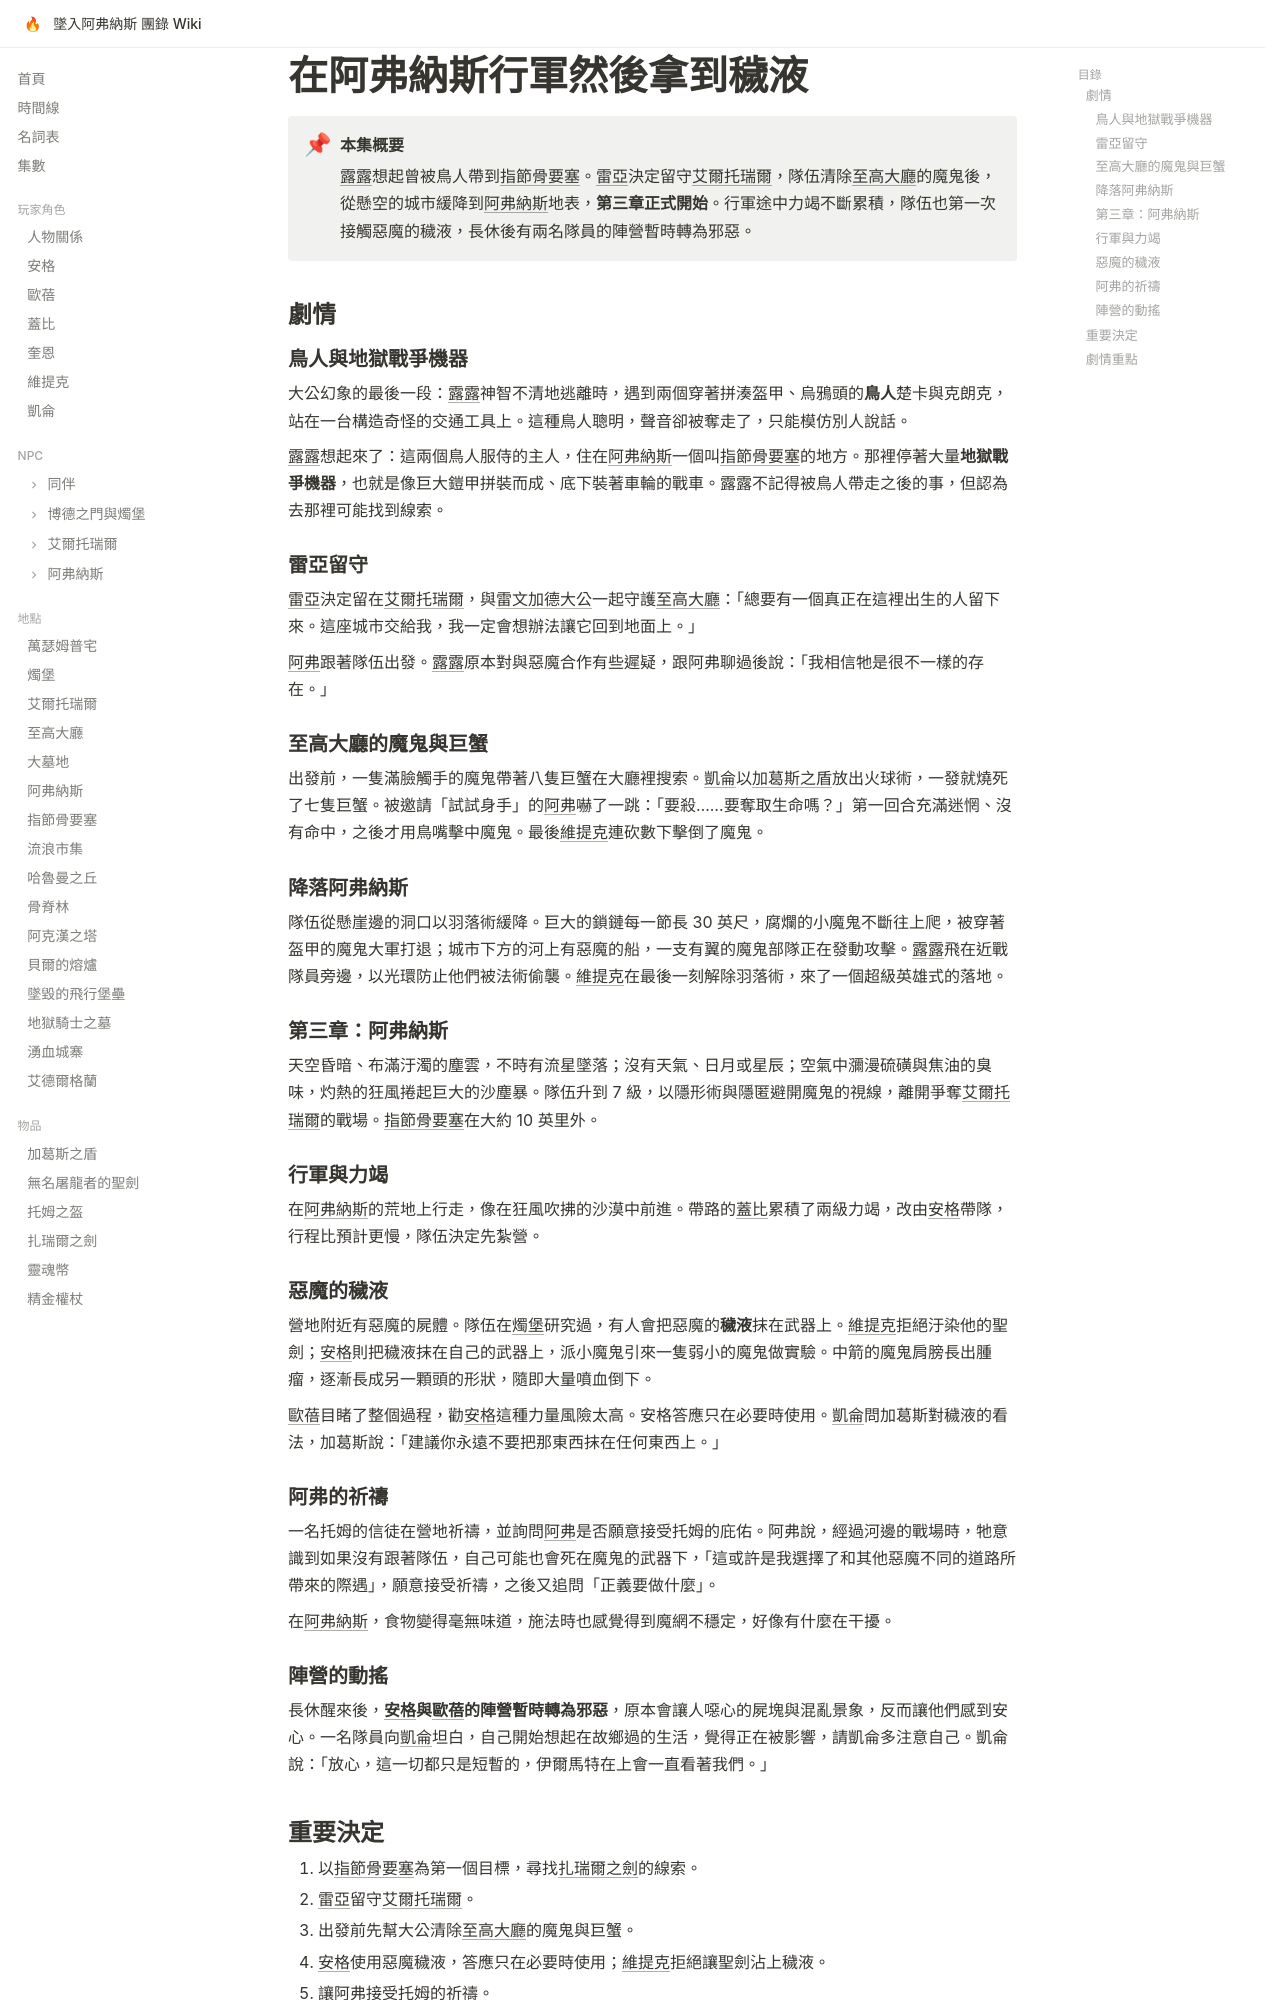

repository: EdithHSU/trpgwiki-dnd-avernus · page: episodes/2025-11-08/index.html · generator: mkdocs

---
title: 在阿弗納斯行軍然後拿到穢液
date: 2025-11-08
chapter: 3
---

# 在阿弗納斯行軍然後拿到穢液

!!! abstract "本集概要"
    [露露](../npcs/露露.md)想起曾被鳥人帶到[指節骨要塞](../places/指節骨要塞.md)。[雷亞](../npcs/雷亞.md)決定留守[艾爾托瑞爾](../places/艾爾托瑞爾.md)，隊伍清除[至高大廳](../places/至高大廳.md)的魔鬼後，從懸空的城市緩降到[阿弗納斯](../places/阿弗納斯.md)地表，**第三章正式開始**。行軍途中力竭不斷累積，隊伍也第一次接觸惡魔的穢液，長休後有兩名隊員的陣營暫時轉為邪惡。

## 劇情

### 鳥人與地獄戰爭機器

大公幻象的最後一段：[露露](../npcs/露露.md)神智不清地逃離時，遇到兩個穿著拼湊盔甲、烏鴉頭的**鳥人**楚卡與克朗克，站在一台構造奇怪的交通工具上。這種鳥人聰明，聲音卻被奪走了，只能模仿別人說話。

[露露](../npcs/露露.md)想起來了：這兩個鳥人服侍的主人，住在[阿弗納斯](../places/阿弗納斯.md)一個叫[指節骨要塞](../places/指節骨要塞.md)的地方。那裡停著大量**地獄戰爭機器**，也就是像巨大鎧甲拼裝而成、底下裝著車輪的戰車。露露不記得被鳥人帶走之後的事，但認為去那裡可能找到線索。

### 雷亞留守

[雷亞](../npcs/雷亞.md)決定留在[艾爾托瑞爾](../places/艾爾托瑞爾.md)，與[雷文加德大公](../npcs/雷文加德大公.md)一起守護[至高大廳](../places/至高大廳.md)：「總要有一個真正在這裡出生的人留下來。這座城市交給我，我一定會想辦法讓它回到地面上。」

[阿弗](../npcs/阿弗.md)跟著隊伍出發。[露露](../npcs/露露.md)原本對與惡魔合作有些遲疑，跟阿弗聊過後說：「我相信牠是很不一樣的存在。」

### 至高大廳的魔鬼與巨蟹

出發前，一隻滿臉觸手的魔鬼帶著八隻巨蟹在大廳裡搜索。[凱侖](../characters/凱侖.md)以[加葛斯之盾](../items/加葛斯之盾.md)放出火球術，一發就燒死了七隻巨蟹。被邀請「試試身手」的[阿弗](../npcs/阿弗.md)嚇了一跳：「要殺……要奪取生命嗎？」第一回合充滿迷惘、沒有命中，之後才用鳥嘴擊中魔鬼。最後[維提克](../characters/維提克.md)連砍數下擊倒了魔鬼。

### 降落阿弗納斯

隊伍從懸崖邊的洞口以羽落術緩降。巨大的鎖鏈每一節長 30 英尺，腐爛的小魔鬼不斷往上爬，被穿著盔甲的魔鬼大軍打退；城市下方的河上有惡魔的船，一支有翼的魔鬼部隊正在發動攻擊。[露露](../npcs/露露.md)飛在近戰隊員旁邊，以光環防止他們被法術偷襲。[維提克](../characters/維提克.md)在最後一刻解除羽落術，來了一個超級英雄式的落地。

### 第三章：阿弗納斯

天空昏暗、布滿汙濁的塵雲，不時有流星墜落；沒有天氣、日月或星辰；空氣中瀰漫硫磺與焦油的臭味，灼熱的狂風捲起巨大的沙塵暴。隊伍升到 7 級，以隱形術與隱匿避開魔鬼的視線，離開爭奪[艾爾托瑞爾](../places/艾爾托瑞爾.md)的戰場。[指節骨要塞](../places/指節骨要塞.md)在大約 10 英里外。

### 行軍與力竭

在[阿弗納斯](../places/阿弗納斯.md)的荒地上行走，像在狂風吹拂的沙漠中前進。帶路的[蓋比](../characters/蓋比.md)累積了兩級力竭，改由[安格](../characters/安格.md)帶隊，行程比預計更慢，隊伍決定先紮營。

### 惡魔的穢液

營地附近有惡魔的屍體。隊伍在[燭堡](../places/燭堡.md)研究過，有人會把惡魔的**穢液**抹在武器上。[維提克](../characters/維提克.md)拒絕汙染他的聖劍；[安格](../characters/安格.md)則把穢液抹在自己的武器上，派小魔鬼引來一隻弱小的魔鬼做實驗。中箭的魔鬼肩膀長出腫瘤，逐漸長成另一顆頭的形狀，隨即大量噴血倒下。

[歐蓓](../characters/歐蓓.md)目睹了整個過程，勸[安格](../characters/安格.md)這種力量風險太高。安格答應只在必要時使用。[凱侖](../characters/凱侖.md)問加葛斯對穢液的看法，加葛斯說：「建議你永遠不要把那東西抹在任何東西上。」

### 阿弗的祈禱

一名托姆的信徒在營地祈禱，並詢問[阿弗](../npcs/阿弗.md)是否願意接受托姆的庇佑。阿弗說，經過河邊的戰場時，牠意識到如果沒有跟著隊伍，自己可能也會死在魔鬼的武器下，「這或許是我選擇了和其他惡魔不同的道路所帶來的際遇」，願意接受祈禱，之後又追問「正義要做什麼」。

在[阿弗納斯](../places/阿弗納斯.md)，食物變得毫無味道，施法時也感覺得到魔網不穩定，好像有什麼在干擾。

### 陣營的動搖

長休醒來後，**[安格](../characters/安格.md)與[歐蓓](../characters/歐蓓.md)的陣營暫時轉為邪惡**，原本會讓人噁心的屍塊與混亂景象，反而讓他們感到安心。一名隊員向[凱侖](../characters/凱侖.md)坦白，自己開始想起在故鄉過的生活，覺得正在被影響，請凱侖多注意自己。凱侖說：「放心，這一切都只是短暫的，伊爾馬特在上會一直看著我們。」
